Run: headless pygame with SDL's dummy video driver; simulated clock (each Clock.tick advances the game by its frame time, no real sleeping); random seed 0; keys injected as events and as key.get_pressed() state; no mouse input.
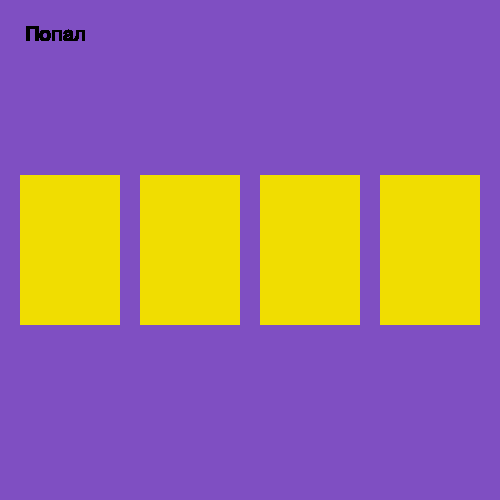
Frame 1 of 4 · flips 1–60 · no input
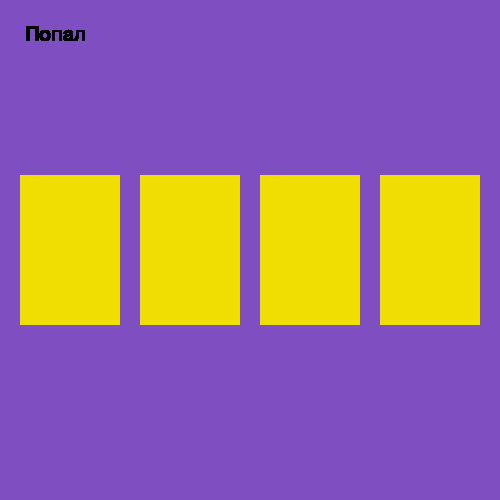
Frame 2 of 4 · flips 61–180 · tapped SPACE, RETURN · held RIGHT (→), D
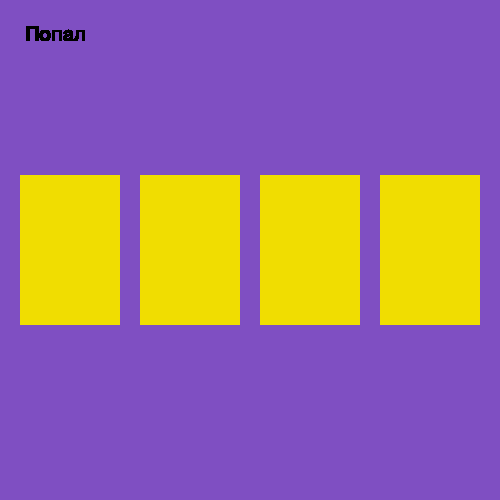
Frame 3 of 4 · flips 181–300 · held DOWN (↓), S
Frame 4 of 4 · flips 301–420 · held LEFT (←), A, UP (↑), W · screen unchanged from frame 3, image omitted

The pygame program that drew these frames:

import pygame as pg

# Цвета
LIGHT_BLUE = (127, 79, 194)
YELLOW = (240, 221, 1)
TEXT_COLOR = (0, 0, 0)

# Размеры
MAX_WIDTH, MAX_HEIGHT = 500, 500
RECT_WIDTH, RECT_HEIGHT = 100, 150

# Позиции
RECT_POS_X, RECT_POS_Y = 20, (MAX_HEIGHT // 2) - 75

#Кол-во прямоугольников
RECT_COUNT = 4

#Настройки шрифта
SIZE_FONT = 30

class Area(pg.Rect):
    def __init__(self, x = RECT_POS_X, y = RECT_POS_Y, width = RECT_WIDTH, height = RECT_HEIGHT):
        self = super().__init__(x, y, width, height)

class Font(Area):
    def __init__():
        ...

if __name__ == '__main__':
    pg.init()

    # Настройки счетчика кадров
    clock = pg.time.Clock()
    clock.tick(40)

    # Создание окна
    window = pg.display.set_mode(size=(MAX_WIDTH, MAX_HEIGHT))
    window.fill(color=LIGHT_BLUE)

    # Создание прямоугольника
    rects = list()
    for i in range(1, RECT_COUNT+1):
        rects.append(Area(x=RECT_WIDTH*(i-1) + RECT_POS_X*i))

    # Настройки шрифта
    main_font = pg.font.SysFont('times new roman', SIZE_FONT)
    caption = main_font.render('Попал', True, TEXT_COLOR, None)

    # Игровой цикл
    isRunning = True

    while isRunning:
        for event in pg.event.get():
            if event.type == pg.QUIT:
                isRunning = False
            elif event.type == pg.KEYDOWN:
                if event.key == pg.K_ESCAPE:
                    isRunning = False

        # Отрисовка элементов
        for rect in rects:
            pg.draw.rect(window, YELLOW, rect)
        window.blit(source=caption, dest=(25, 25))

        pg.display.update()
